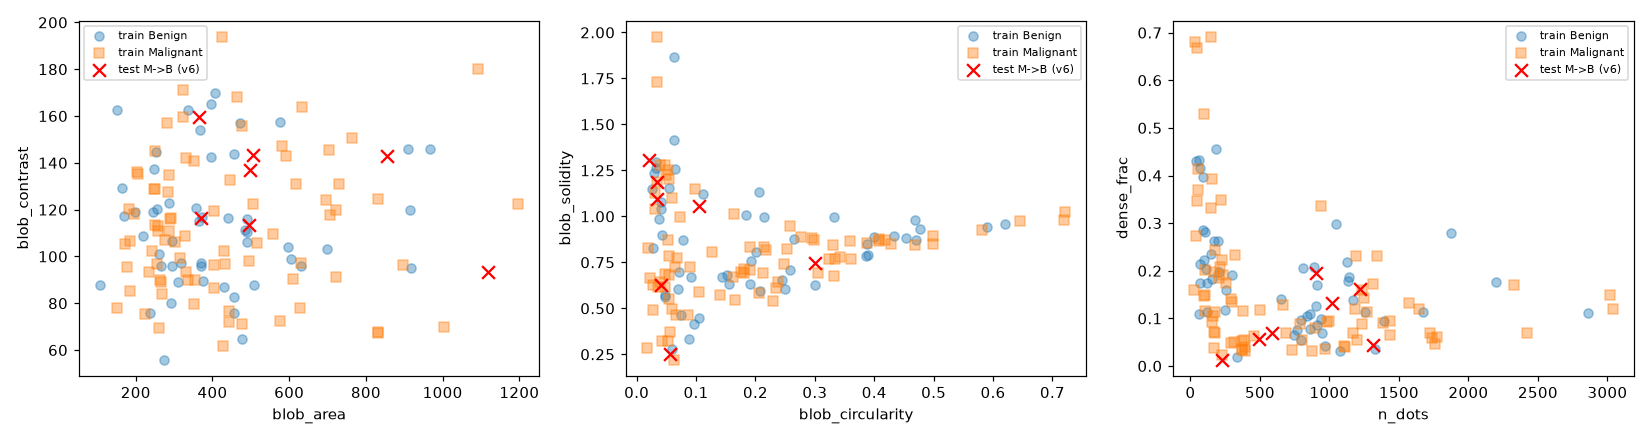

Source data for this figure (header and first rows):
image_id, label, split, blob_area, blob_circularity, blob_solidity, blob_contrast, n_dots, tissue_p50, dense_frac, label_diag, v6_pred
image_0001.jpg, Normal, train, 326.0, 0.1224, 0.6257, 84.63, 134, 154.0, 0.1882, Normal, 
image_0003.jpg, Normal, train, 708.0, 0.3759, 0.8082, 163.9, 27, 85.0, 0.007315, Normal, 
image_0004.jpg, Benign, train, 914.0, 0.2083, 0.5956, 119.7, 792, 147.0, 0.09574, Benign, 
image_0005.jpg, Normal, train, 401.0, 0.1007, 1.081, 153.8, 604, 134.0, 0.07837, Normal, 
image_0006.jpg, Benign, train, 369.0, 0.1911, 0.6308, 97.05, 1392, 147.0, 0.0952, Benign, 
image_0007.jpg, Normal, train, 204.0, 0.4658, 0.8465, 101.5, 1749, 141.0, 0.1158, Normal, 
image_0008.jpg, Normal, train, 136.0, 0.2263, 0.621, 98.04, 476, 162.0, 0.1732, Normal, 
image_0009.jpg, Normal, train, 969.0, 0.05899, 0.5205, 115.3, 169, 139.0, 0.1248, Normal, 
image_0010.jpg, Malignant, train, 706.0, 0.2352, 0.6128, 117.6, 967, 111.0, 0.03632, Malignant, 
image_0011.jpg, Normal, train, 359.0, 0.06964, 0.7479, 96.95, 146, 181.0, 0.5049, Normal, 
image_0012.jpg, Benign, train, 441.0, 0.1432, 0.6723, 116.5, 1166, 143.0, 0.1383, Benign, 
image_0013.jpg, Malignant, train, 763.0, 0.01944, 0.8275, 150.7, 937, 160.0, 0.3359, Malignant, 
image_0015.jpg, Malignant, train, 832.0, 0.01721, 0.2867, 124.5, 3022, 131.0, 0.1485, Malignant, 
image_0017.jpg, Malignant, train, 286.0, 0.2383, 0.6449, 110.9, 1316, 129.0, 0.1712, Malignant, 
image_0018.jpg, Benign, train, 293.0, 0.6208, 0.956, 80.27, 110, 142.0, 0.2033, Benign, 
image_0019.jpg, Normal, train, 547.0, 0.03095, 0.4127, 88.56, 688, 170.0, 0.2779, Normal, 
image_0020.jpg, Benign, train, 106.0, 0.4331, 0.8945, 87.69, 252, 126.0, 0.1183, Benign, 
image_0022.jpg, Normal, train, 294.0, 0.1652, 0.6043, 135.6, 1286, 132.0, 0.0866, Normal, 
image_0024.jpg, Normal, train, 449.0, 0.0898, 0.6342, 98.41, 152, 137.0, 0.2313, Normal, 
image_0025.jpg, Malignant, train, 323.0, 0.1803, 0.6909, 171.3, 1192, 138.0, 0.2311, Malignant, 
image_0026.jpg, Malignant, train, 249.0, 0.1645, 1.014, 145.0, 174, 130.0, 0.1141, Malignant, 
image_0027.jpg, Normal, train, 476.0, 0.4213, 0.8322, 93.63, 327, 114.0, 0.07748, Normal, 
image_0028.jpg, Benign, train, 244.0, 0.2145, 0.9959, 119, 158, 128.0, 0.1828, Benign, 
image_0029.jpg, Malignant, train, 610.0, 0.05297, 0.3233, 90.45, 56, 167.0, 0.4129, Malignant, 
image_0031.jpg, Normal, train, 1179, 0.3094, 0.909, 119.7, 533, 174.0, 0.3739, Normal, 
image_0033.jpg, Normal, train, 203.0, 0.09188, 1.041, 108.6, 475, 122.0, 0.07786, Normal, 
image_0034.jpg, Benign, train, 286.0, 0.2448, 0.653, 122.8, 795, 131.0, 0.0548, Benign, 
image_0035.jpg, Benign, train, 909.0, 0.4697, 0.8707, 146, 93, 161.0, 0.3966, Benign, 
image_0037.jpg, Normal, train, 132.0, 0.236, 0.9962, 108.8, 1098, 152.0, 0.1677, Normal, 
image_0038.jpg, Benign, train, 605.0, 0.04127, 1.042, 99.04, 66, 105.0, 0.1745, Benign, 
image_0043.jpg, Benign, train, 335.0, 0.06232, 1.416, 162.7, 902, 133.0, 0.1269, Benign, 
image_0045.jpg, Malignant, train, 234.0, 0.047, 1.279, 93.35, 292, 120.0, 0.04732, Malignant, 
image_0046.jpg, Normal, train, 207.0, 0.3658, 0.8536, 87.29, 483, 125.0, 0.1289, Normal, 
image_0047.jpg, Normal, train, 383.0, 0.05535, 1.11, 100.6, 329, 155.0, 0.2335, Normal, 
image_0048.jpg, Normal, train, 190.0, 0.09431, 0.7835, 115, 1008, 139.0, 0.1106, Normal, 
image_0049.jpg, Malignant, train, 186.0, 0.3046, 0.6927, 85.14, 375, 117.0, 0.1163, Malignant, 
image_0050.jpg, Malignant, train, 183.0, 0.6453, 0.9734, 120.3, 1199, 130.0, 0.05404, Malignant, 
image_0051.jpg, Normal, train, 426.0, 0.1219, 0.4787, 88.6, 306, 156.0, 0.1756, Normal, 
image_0054.jpg, Malignant, train, 722.0, 0.02784, 0.493, 91.25, 106, 141.0, 0.115, Malignant, 
image_0055.jpg, Normal, train, 1086, 0.2205, 0.8968, 95.75, 305, 171.0, 0.2979, Normal, 
image_0057.jpg, Benign, train, 485.0, 0.03755, 0.9868, 111.1, 195, 138.0, 0.2632, Benign, 
image_0058.jpg, Malignant, train, 897.0, 0.0281, 0.6262, 96.21, 99, 147.0, 0.1467, Malignant, 
image_0059.jpg, Malignant, train, 557.0, 0.06658, 0.4655, 109.6, 168, 139.0, 0.1972, Malignant, 
image_0060.jpg, Malignant, train, 315.0, 0.4996, 0.8924, 99.54, 104, 121.0, 0.2023, Malignant, 
image_0061.jpg, Malignant, train, 403.0, 0.1262, 0.8036, 96.17, 213, 162.0, 0.2071, Malignant, 
image_0063.jpg, Benign, train, 295.0, 0.02864, 1.237, 106.6, 2197, 148.0, 0.1761, Benign, 
image_0064.jpg, Malignant, train, 463.0, 0.09884, 1.15, 168.3, 387, 123.0, 0.05542, Malignant, 
image_0065.jpg, Normal, train, 396.0, 0.359, 0.6781, 79.26, 250, 160.0, 0.2132, Normal, 
image_0066.jpg, Malignant, train, 184.0, 0.2948, 0.8804, 106.6, 290, 133.0, 0.1406, Malignant, 
image_0067.jpg, Normal, train, 448.0, 0.3355, 0.7077, 130.7, 1202, 122.0, 0.05159, Normal, 
image_0068.jpg, Malignant, train, 1004, 0.2991, 0.8689, 69.86, 45, 154.0, 0.3474, Malignant, 
image_0069.jpg, Malignant, train, 634.0, 0.06495, 0.7258, 164, 1569, 130.0, 0.1324, Malignant, 
image_0070.jpg, Benign, train, 274.0, 0.389, 0.7919, 55.96, 38, 177.0, 0.4307, Benign, 
image_0071.jpg, Malignant, train, 446.0, 0.08979, 0.7229, 132.5, 1102, 117.0, 0.04141, Malignant, 
image_0073.jpg, Malignant, train, 476.0, 0.2485, 0.7386, 155.9, 1187, 134.0, 0.1202, Malignant, 
image_0074.jpg, Normal, train, 830.0, 0.01634, 0.977, 138.2, 305, 124.0, 0.03089, Normal, 
image_0075.jpg, Malignant, train, 261.0, 0.3336, 0.7699, 69.42, 176, 141.0, 0.2433, Malignant, 
image_0076.jpg, Benign, train, 457.0, 0.3866, 0.7832, 75.74, 72, 165.0, 0.4159, Benign, 
image_0078.jpg, Normal, train, 222.0, 0.1848, 0.874, 139.5, 884, 147.0, 0.1134, Normal, 
image_0079.jpg, Malignant, train, 290.0, 0.4288, 0.848, 116.1, 373, 130.0, 0.05184, Malignant, 
... 206 more rows
